Run: headless pygame with SDL's dummy video driver; simulated clock (each Clock.tick advances the game by its frame time, no real sleeping); random seed 0; keys injected as events and as key.get_pressed() state; no mouse input.
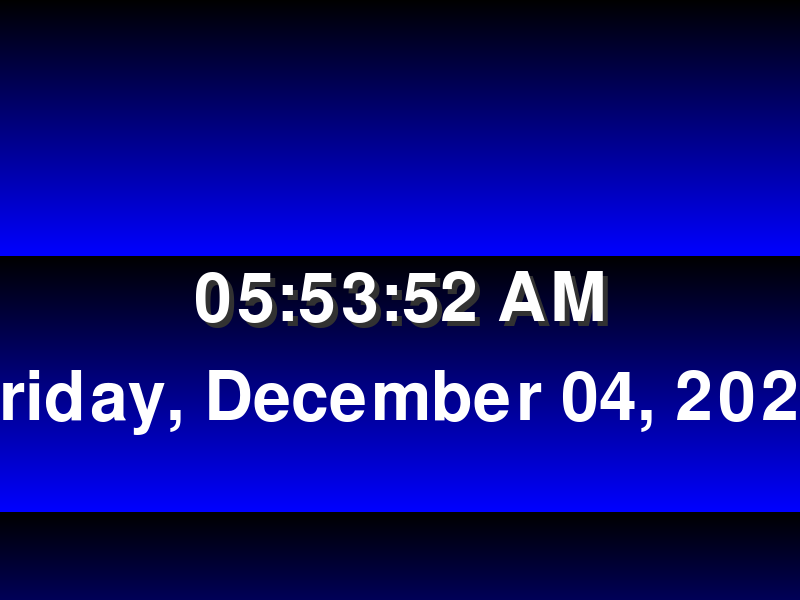
Frame 1 of 4 · flips 1–60 · no input
Frame 2 of 4 · flips 61–180 · tapped SPACE, RETURN · held RIGHT (→), D · screen unchanged from frame 1, image omitted
Frame 3 of 4 · flips 181–300 · held DOWN (↓), S · screen unchanged from frame 2, image omitted
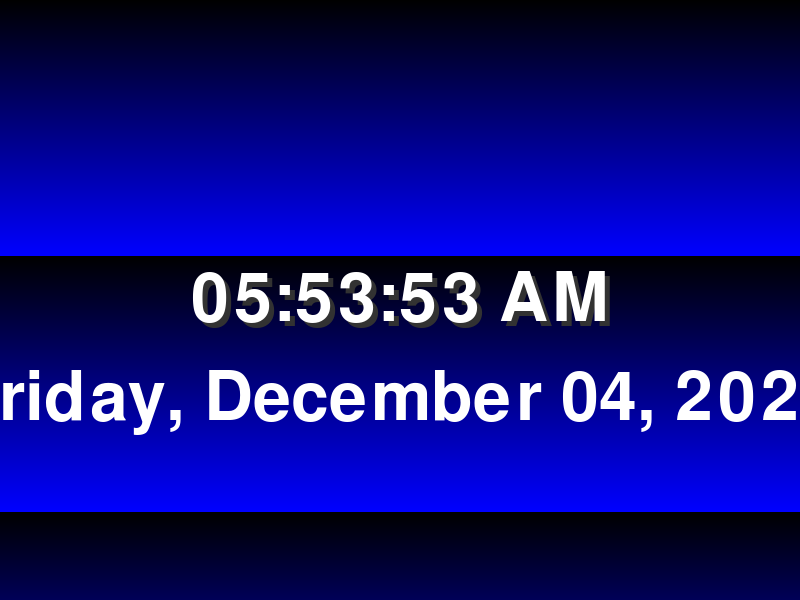
Frame 4 of 4 · flips 301–420 · held LEFT (←), A, UP (↑), W

The pygame program that drew these frames:

import pygame
import time

# Initialize pygame
pygame.init()

# Constants
WIDTH, HEIGHT = 800, 600
FPS = 60

# Create the window
screen = pygame.display.set_mode((WIDTH, HEIGHT))
pygame.display.set_caption("Digital Clock")

# Load custom font (You can change this path to your desired font)
font = pygame.font.Font(None, 100)

# Function to draw a gradient background
def draw_gradient_background():
    for i in range(HEIGHT):
        color = (0, 0, i % 256)  # Gradient effect from black to blue
        pygame.draw.line(screen, color, (0, i), (WIDTH, i))

# Function to render the time
def render_time():
    current_time = time.localtime()
    hours = current_time.tm_hour
    minutes = current_time.tm_min
    seconds = current_time.tm_sec

    # Convert to 12-hour format with AM/PM
    if hours >= 12:
        period = "PM"
        if hours > 12:
            hours -= 12
    else:
        period = "AM"
        if hours == 0:
            hours = 12
    
    time_str = f"{hours:02}:{minutes:02}:{seconds:02} {period}"

    # Render the shadowed time text (gray color)
    shadow_text = font.render(time_str, True, (50, 50, 50))
    shadow_rect = shadow_text.get_rect(center=(WIDTH // 2 + 5, HEIGHT // 2 + 5))  # Offset shadow
    screen.blit(shadow_text, shadow_rect)
    
    # Render the main time text (white color)
    text = font.render(time_str, True, (255, 255, 255))
    text_rect = text.get_rect(center=(WIDTH // 2, HEIGHT // 2))
    screen.blit(text, text_rect)

    # Display the date below the time
    date_str = time.strftime("%A, %B %d, %Y")  # Format: "Day, Month Date, Year"
    date_text = font.render(date_str, True, (255, 255, 255))
    date_rect = date_text.get_rect(center=(WIDTH // 2, HEIGHT // 2 + 100))
    screen.blit(date_text, date_rect)

# Main loop
running = True
while running:
    screen.fill((0, 0, 0))  # Fill the screen with black
    draw_gradient_background()  # Draw gradient background
    render_time()  # Render the time and date

    # Event handling
    for event in pygame.event.get():
        if event.type == pygame.QUIT:
            running = False

    pygame.display.update()  # Update the display
    pygame.time.Clock().tick(FPS)  # Set the frame rate

# Quit pygame
pygame.quit()
